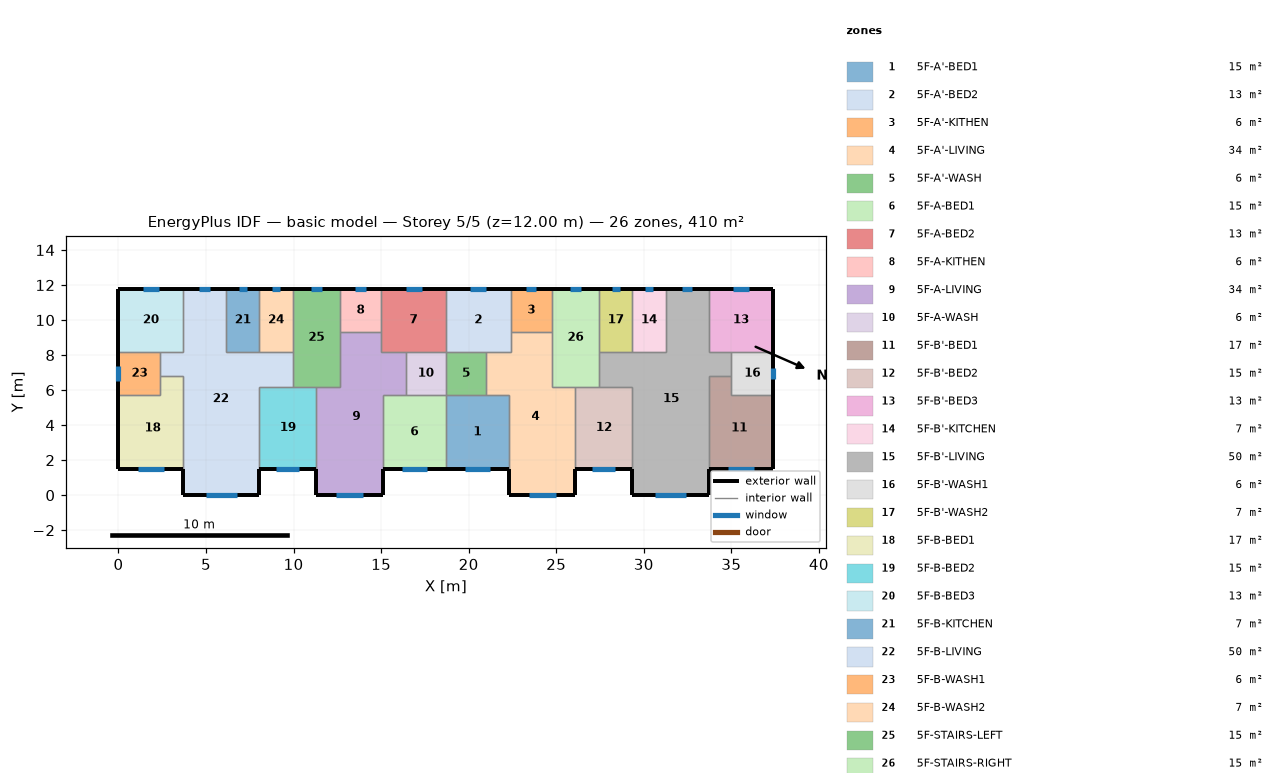
=== STOREY PLAN SPEC (per zone: floor XY polygon, exterior-wall plan segments, windows/doors) ===
zone 1: 5F-A'-BED1  (15.1 m²)
  floor: (18.70, 5.70) (22.30, 5.70) (22.30, 1.50) (18.70, 1.50)
  exterior wall: (18.70, 1.50) – (22.30, 1.50)  [3.6 m]
    window: (19.77, 1.50) – (21.23, 1.50)  [1.5 m²]
  interior walls: 4
zone 2: 5F-A'-BED2  (13.3 m²)
  floor: (18.70, 11.80) (22.40, 11.80) (22.40, 8.20) (18.70, 8.20)
  exterior wall: (22.40, 11.80) – (18.70, 11.80)  [3.7 m]
    window: (21.01, 11.80) – (20.09, 11.80)  [0.9 m²]
  interior walls: 5
zone 3: 5F-A'-KITHEN  (5.9 m²)
  floor: (24.75, 11.80) (24.75, 9.31) (22.40, 9.31) (22.40, 11.80)
  exterior wall: (24.75, 11.80) – (22.40, 11.80)  [2.3 m]
    window: (23.86, 11.80) – (23.29, 11.80)  [0.6 m²]
  interior walls: 3
zone 4: 5F-A'-LIVING  (34.3 m²)
  floor: (22.40, 9.31) (24.75, 9.31) (24.75, 6.20) (26.10, 6.20) (26.10, 0.00) (22.30, 0.00) (22.30, 5.70) (21.00, 5.70) (21.00, 8.20) (22.40, 8.20)
  exterior wall: (22.30, 1.50) – (22.30, 0.00)  [1.5 m]
  exterior wall: (26.10, 0.00) – (26.10, 1.50)  [1.5 m]
  exterior wall: (22.30, 0.00) – (26.10, 0.00)  [3.8 m]
    window: (23.43, 0.00) – (24.97, 0.00)  [1.5 m²]
  interior walls: 9
zone 5: 5F-A'-WASH  (5.7 m²)
  floor: (21.00, 8.20) (21.00, 5.70) (18.70, 5.70) (18.70, 8.20)
  interior walls: 4
zone 6: 5F-A-BED1  (15.1 m²)
  floor: (15.10, 5.70) (18.70, 5.70) (18.70, 1.50) (15.10, 1.50)
  exterior wall: (15.10, 1.50) – (18.70, 1.50)  [3.6 m]
    window: (16.17, 1.50) – (17.63, 1.50)  [1.5 m²]
  interior walls: 4
zone 7: 5F-A-BED2  (13.3 m²)
  floor: (18.70, 11.80) (18.70, 8.20) (15.00, 8.20) (15.00, 11.80)
  exterior wall: (18.70, 11.80) – (15.00, 11.80)  [3.7 m]
    window: (17.31, 11.80) – (16.39, 11.80)  [0.9 m²]
  interior walls: 5
zone 8: 5F-A-KITHEN  (5.9 m²)
  floor: (15.00, 11.80) (15.00, 9.31) (12.65, 9.31) (12.65, 11.80)
  exterior wall: (15.00, 11.80) – (12.65, 11.80)  [2.3 m]
    window: (14.11, 11.80) – (13.54, 11.80)  [0.6 m²]
  interior walls: 3
zone 9: 5F-A-LIVING  (34.3 m²)
  floor: (12.65, 9.31) (15.00, 9.31) (15.00, 8.20) (16.40, 8.20) (16.40, 5.70) (15.10, 5.70) (15.10, 0.00) (11.30, 0.00) (11.30, 6.20) (12.65, 6.20)
  exterior wall: (11.30, 1.50) – (11.30, 0.00)  [1.5 m]
  exterior wall: (15.10, 0.00) – (15.10, 1.50)  [1.5 m]
  exterior wall: (11.30, 0.00) – (15.10, 0.00)  [3.8 m]
    window: (12.43, 0.00) – (13.97, 0.00)  [1.5 m²]
  interior walls: 9
zone 10: 5F-A-WASH  (5.7 m²)
  floor: (18.70, 8.20) (18.70, 5.70) (16.40, 5.70) (16.40, 8.20)
  interior walls: 4
zone 11: 5F-B'-BED1  (17.0 m²)
  floor: (35.00, 6.80) (35.00, 5.70) (37.40, 5.70) (37.40, 1.50) (33.70, 1.50) (33.70, 6.80)
  exterior wall: (33.70, 1.50) – (37.40, 1.50)  [3.7 m]
    window: (34.80, 1.50) – (36.30, 1.50)  [1.5 m²]
  exterior wall: (37.40, 1.50) – (37.40, 5.70)  [4.2 m]
  interior walls: 4
zone 12: 5F-B'-BED2  (15.3 m²)
  floor: (26.10, 6.20) (29.35, 6.20) (29.35, 1.50) (26.10, 1.50)
  exterior wall: (26.10, 1.50) – (29.35, 1.50)  [3.3 m]
    window: (27.07, 1.50) – (28.38, 1.50)  [1.3 m²]
  interior walls: 4
zone 13: 5F-B'-BED3  (13.3 m²)
  floor: (37.40, 11.80) (37.40, 8.20) (33.70, 8.20) (33.70, 11.80)
  exterior wall: (37.40, 8.20) – (37.40, 11.80)  [3.6 m]
  exterior wall: (37.40, 11.80) – (33.70, 11.80)  [3.7 m]
    window: (36.01, 11.80) – (35.09, 11.80)  [0.9 m²]
  interior walls: 3
zone 14: 5F-B'-KITCHEN  (6.8 m²)
  floor: (29.35, 11.80) (31.25, 11.80) (31.25, 8.20) (29.35, 8.20)
  exterior wall: (31.25, 11.80) – (29.35, 11.80)  [1.9 m]
    window: (30.53, 11.80) – (30.07, 11.80)  [0.5 m²]
  interior walls: 3
zone 15: 5F-B'-LIVING  (50.1 m²)
  floor: (31.25, 11.80) (33.70, 11.80) (33.70, 8.20) (35.00, 8.20) (35.00, 6.80) (33.70, 6.80) (33.70, 0.00) (29.35, 0.00) (29.35, 6.20) (27.45, 6.20) (27.45, 8.20) (31.25, 8.20)
  exterior wall: (29.35, 1.50) – (29.35, 0.00)  [1.5 m]
  exterior wall: (33.70, 11.80) – (31.25, 11.80)  [2.5 m]
    window: (32.78, 11.80) – (32.17, 11.80)  [0.6 m²]
  exterior wall: (33.70, 0.00) – (33.70, 1.50)  [1.5 m]
  exterior wall: (29.35, 0.00) – (33.70, 0.00)  [4.4 m]
    window: (30.64, 0.00) – (32.41, 0.00)  [1.8 m²]
  interior walls: 11
zone 16: 5F-B'-WASH1  (6.0 m²)
  floor: (37.40, 8.20) (37.40, 5.70) (35.00, 5.70) (35.00, 8.20)
  exterior wall: (37.40, 5.70) – (37.40, 8.20)  [2.5 m]
    window: (37.40, 6.61) – (37.40, 7.29)  [0.7 m²]
  interior walls: 4
zone 17: 5F-B'-WASH2  (6.8 m²)
  floor: (27.45, 11.80) (29.35, 11.80) (29.35, 8.20) (27.45, 8.20)
  exterior wall: (29.35, 11.80) – (27.45, 11.80)  [1.9 m]
    window: (28.63, 11.80) – (28.17, 11.80)  [0.5 m²]
  interior walls: 3
zone 18: 5F-B-BED1  (17.0 m²)
  floor: (2.40, 6.80) (3.70, 6.80) (3.70, 1.50) (0.00, 1.50) (0.00, 5.70) (2.40, 5.70)
  exterior wall: (0.00, 1.50) – (3.70, 1.50)  [3.7 m]
    window: (1.10, 1.50) – (2.60, 1.50)  [1.5 m²]
  exterior wall: (0.00, 5.70) – (0.00, 1.50)  [4.2 m]
  interior walls: 4
zone 19: 5F-B-BED2  (15.3 m²)
  floor: (8.05, 6.20) (11.30, 6.20) (11.30, 1.50) (8.05, 1.50)
  exterior wall: (8.05, 1.50) – (11.30, 1.50)  [3.3 m]
    window: (9.02, 1.50) – (10.33, 1.50)  [1.3 m²]
  interior walls: 4
zone 20: 5F-B-BED3  (13.3 m²)
  floor: (0.00, 11.80) (3.70, 11.80) (3.70, 8.20) (0.00, 8.20)
  exterior wall: (3.70, 11.80) – (0.00, 11.80)  [3.7 m]
    window: (2.31, 11.80) – (1.39, 11.80)  [0.9 m²]
  exterior wall: (0.00, 11.80) – (0.00, 8.20)  [3.6 m]
  interior walls: 3
zone 21: 5F-B-KITCHEN  (6.8 m²)
  floor: (8.05, 11.80) (8.05, 8.20) (6.15, 8.20) (6.15, 11.80)
  exterior wall: (8.05, 11.80) – (6.15, 11.80)  [1.9 m]
    window: (7.33, 11.80) – (6.87, 11.80)  [0.5 m²]
  interior walls: 3
zone 22: 5F-B-LIVING  (50.1 m²)
  floor: (3.70, 11.80) (6.15, 11.80) (6.15, 8.20) (9.95, 8.20) (9.95, 6.20) (8.05, 6.20) (8.05, 0.00) (3.70, 0.00) (3.70, 6.80) (2.40, 6.80) (2.40, 8.20) (3.70, 8.20)
  exterior wall: (6.15, 11.80) – (3.70, 11.80)  [2.5 m]
    window: (5.23, 11.80) – (4.62, 11.80)  [0.6 m²]
  exterior wall: (8.05, 0.00) – (8.05, 1.50)  [1.5 m]
  exterior wall: (3.70, 0.00) – (8.05, 0.00)  [4.3 m]
    window: (4.99, 0.00) – (6.76, 0.00)  [1.8 m²]
  exterior wall: (3.70, 1.50) – (3.70, 0.00)  [1.5 m]
  interior walls: 11
zone 23: 5F-B-WASH1  (6.0 m²)
  floor: (2.40, 8.20) (2.40, 5.70) (0.00, 5.70) (0.00, 8.20)
  exterior wall: (0.00, 8.20) – (0.00, 5.70)  [2.5 m]
    window: (0.00, 7.35) – (0.00, 6.55)  [0.8 m²]
  interior walls: 4
zone 24: 5F-B-WASH2  (6.8 m²)
  floor: (9.95, 11.80) (9.95, 8.20) (8.05, 8.20) (8.05, 11.80)
  exterior wall: (9.95, 11.80) – (8.05, 11.80)  [1.9 m]
    window: (9.23, 11.80) – (8.77, 11.80)  [0.5 m²]
  interior walls: 3
zone 25: 5F-STAIRS-LEFT  (15.1 m²)
  floor: (9.95, 11.80) (12.65, 11.80) (12.65, 6.20) (9.95, 6.20)
  exterior wall: (12.65, 11.80) – (9.95, 11.80)  [2.7 m]
    window: (11.63, 11.80) – (10.97, 11.80)  [0.7 m²]
  interior walls: 6
zone 26: 5F-STAIRS-RIGHT  (15.1 m²)
  floor: (27.45, 11.80) (27.45, 6.20) (24.75, 6.20) (24.75, 11.80)
  exterior wall: (27.45, 11.80) – (24.75, 11.80)  [2.7 m]
    window: (26.43, 11.80) – (25.77, 11.80)  [0.7 m²]
  interior walls: 6

=== DERIVED (storey summary) ===
Building: basic model
Storey: 5 of 5  (floor level z = 12.00 m)
Storey gross floor area: 409.7 m²
Zones on this storey: 26
  - 5F-A'-BED1: floor 15.1 m²; exterior wall 3.6 m (10.8 m²); 1 window(s) 1.5 m²; WWR 13.5%
  - 5F-A'-BED2: floor 13.3 m²; exterior wall 3.7 m (11.1 m²); 1 window(s) 0.9 m²; WWR 8.2%
  - 5F-A'-KITHEN: floor 5.9 m²; exterior wall 2.3 m (7.0 m²); 1 window(s) 0.6 m²; WWR 8.2%
  - 5F-A'-LIVING: floor 34.3 m²; exterior wall 6.8 m (20.4 m²); 1 window(s) 1.5 m²; WWR 7.6%
  - 5F-A'-WASH: floor 5.7 m²
  - 5F-A-BED1: floor 15.1 m²; exterior wall 3.6 m (10.8 m²); 1 window(s) 1.5 m²; WWR 13.5%
  - 5F-A-BED2: floor 13.3 m²; exterior wall 3.7 m (11.1 m²); 1 window(s) 0.9 m²; WWR 8.2%
  - 5F-A-KITHEN: floor 5.9 m²; exterior wall 2.3 m (7.0 m²); 1 window(s) 0.6 m²; WWR 8.2%
  - 5F-A-LIVING: floor 34.3 m²; exterior wall 6.8 m (20.4 m²); 1 window(s) 1.5 m²; WWR 7.6%
  - 5F-A-WASH: floor 5.7 m²
  - 5F-B'-BED1: floor 17.0 m²; exterior wall 7.9 m (23.7 m²); 1 window(s) 1.5 m²; WWR 6.3%
  - 5F-B'-BED2: floor 15.3 m²; exterior wall 3.3 m (9.8 m²); 1 window(s) 1.3 m²; WWR 13.5%
  - 5F-B'-BED3: floor 13.3 m²; exterior wall 7.3 m (21.9 m²); 1 window(s) 0.9 m²; WWR 4.2%
  - 5F-B'-KITCHEN: floor 6.8 m²; exterior wall 1.9 m (5.7 m²); 1 window(s) 0.5 m²; WWR 8.2%
  - 5F-B'-LIVING: floor 50.1 m²; exterior wall 9.8 m (29.4 m²); 2 window(s) 2.4 m²; WWR 8.1%
  - 5F-B'-WASH1: floor 6.0 m²; exterior wall 2.5 m (7.5 m²); 1 window(s) 0.7 m²; WWR 9.0%
  - 5F-B'-WASH2: floor 6.8 m²; exterior wall 1.9 m (5.7 m²); 1 window(s) 0.5 m²; WWR 8.2%
  - 5F-B-BED1: floor 17.0 m²; exterior wall 7.9 m (23.7 m²); 1 window(s) 1.5 m²; WWR 6.3%
  - 5F-B-BED2: floor 15.3 m²; exterior wall 3.3 m (9.8 m²); 1 window(s) 1.3 m²; WWR 13.5%
  - 5F-B-BED3: floor 13.3 m²; exterior wall 7.3 m (21.9 m²); 1 window(s) 0.9 m²; WWR 4.2%
  - 5F-B-KITCHEN: floor 6.8 m²; exterior wall 1.9 m (5.7 m²); 1 window(s) 0.5 m²; WWR 8.2%
  - 5F-B-LIVING: floor 50.1 m²; exterior wall 9.8 m (29.4 m²); 2 window(s) 2.4 m²; WWR 8.1%
  - 5F-B-WASH1: floor 6.0 m²; exterior wall 2.5 m (7.5 m²); 1 window(s) 0.8 m²; WWR 10.8%
  - 5F-B-WASH2: floor 6.8 m²; exterior wall 1.9 m (5.7 m²); 1 window(s) 0.5 m²; WWR 8.2%
  - 5F-STAIRS-LEFT: floor 15.1 m²; exterior wall 2.7 m (8.1 m²); 1 window(s) 0.7 m²; WWR 8.2%
  - 5F-STAIRS-RIGHT: floor 15.1 m²; exterior wall 2.7 m (8.1 m²); 1 window(s) 0.7 m²; WWR 8.2%
Zone adjacency (shared interzone walls):
  - 5F-A'-BED1 ↔ 5F-A'-LIVING
  - 5F-A'-BED1 ↔ 5F-A'-WASH
  - 5F-A'-BED1 ↔ 5F-A-BED1
  - 5F-A'-BED2 ↔ 5F-A'-KITHEN
  - 5F-A'-BED2 ↔ 5F-A'-LIVING
  - 5F-A'-BED2 ↔ 5F-A'-WASH
  - 5F-A'-BED2 ↔ 5F-A-BED2
  - 5F-A'-KITHEN ↔ 5F-A'-LIVING
  - 5F-A'-KITHEN ↔ 5F-STAIRS-RIGHT
  - 5F-A'-LIVING ↔ 5F-A'-WASH
  - 5F-A'-LIVING ↔ 5F-B'-BED2
  - 5F-A'-LIVING ↔ 5F-STAIRS-RIGHT
  - 5F-A'-WASH ↔ 5F-A-WASH
  - 5F-A-BED1 ↔ 5F-A-LIVING
  - 5F-A-BED1 ↔ 5F-A-WASH
  - 5F-A-BED2 ↔ 5F-A-KITHEN
  - 5F-A-BED2 ↔ 5F-A-LIVING
  - 5F-A-BED2 ↔ 5F-A-WASH
  - 5F-A-KITHEN ↔ 5F-A-LIVING
  - 5F-A-KITHEN ↔ 5F-STAIRS-LEFT
  - 5F-A-LIVING ↔ 5F-A-WASH
  - 5F-A-LIVING ↔ 5F-B-BED2
  - 5F-A-LIVING ↔ 5F-STAIRS-LEFT
  - 5F-B'-BED1 ↔ 5F-B'-LIVING
  - 5F-B'-BED1 ↔ 5F-B'-WASH1
  - 5F-B'-BED2 ↔ 5F-B'-LIVING
  - 5F-B'-BED2 ↔ 5F-STAIRS-RIGHT
  - 5F-B'-BED3 ↔ 5F-B'-LIVING
  - 5F-B'-BED3 ↔ 5F-B'-WASH1
  - 5F-B'-KITCHEN ↔ 5F-B'-LIVING
  - 5F-B'-KITCHEN ↔ 5F-B'-WASH2
  - 5F-B'-LIVING ↔ 5F-B'-WASH1
  - 5F-B'-LIVING ↔ 5F-B'-WASH2
  - 5F-B'-LIVING ↔ 5F-STAIRS-RIGHT
  - 5F-B'-WASH2 ↔ 5F-STAIRS-RIGHT
  - 5F-B-BED1 ↔ 5F-B-LIVING
  - 5F-B-BED1 ↔ 5F-B-WASH1
  - 5F-B-BED2 ↔ 5F-B-LIVING
  - 5F-B-BED2 ↔ 5F-STAIRS-LEFT
  - 5F-B-BED3 ↔ 5F-B-LIVING
  - 5F-B-BED3 ↔ 5F-B-WASH1
  - 5F-B-KITCHEN ↔ 5F-B-LIVING
  - 5F-B-KITCHEN ↔ 5F-B-WASH2
  - 5F-B-LIVING ↔ 5F-B-WASH1
  - 5F-B-LIVING ↔ 5F-B-WASH2
  - 5F-B-LIVING ↔ 5F-STAIRS-LEFT
  - 5F-B-WASH2 ↔ 5F-STAIRS-LEFT